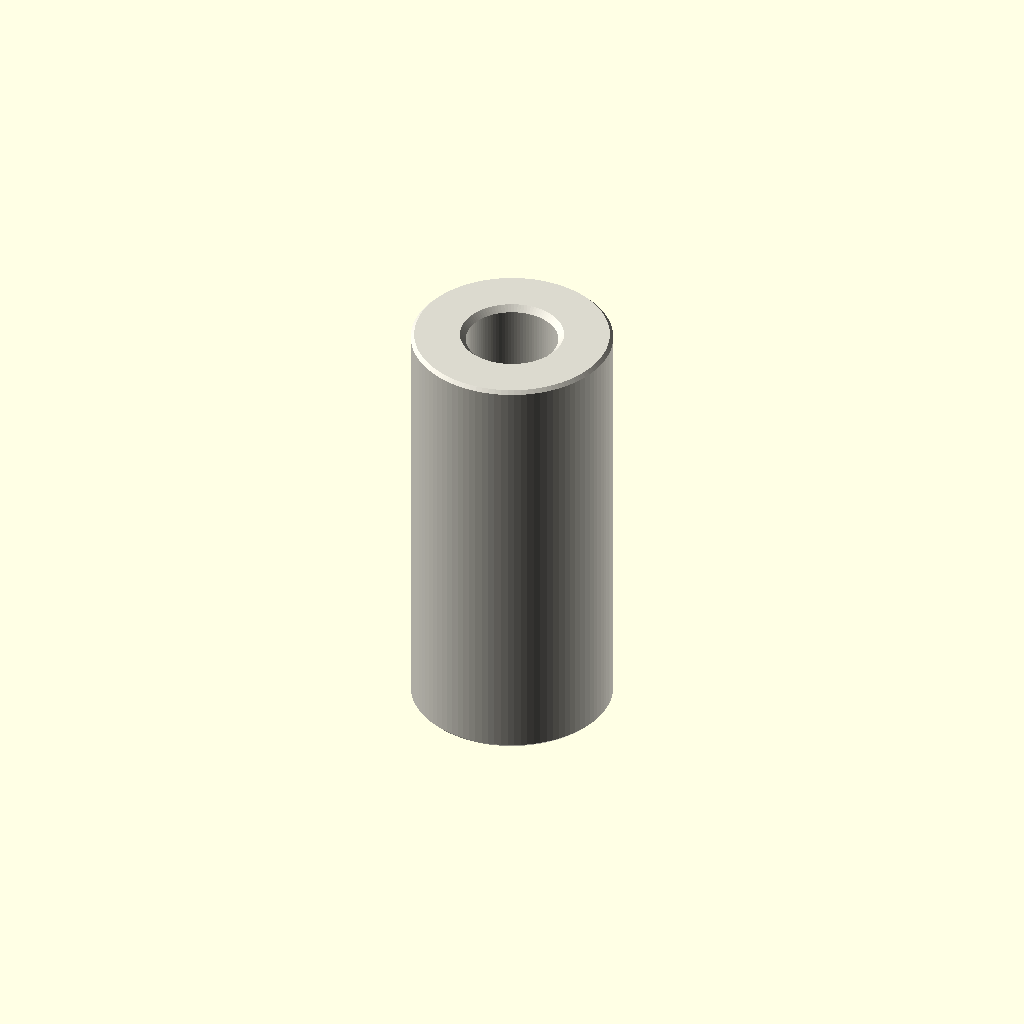
Cell 1 — every parameter at its default value.
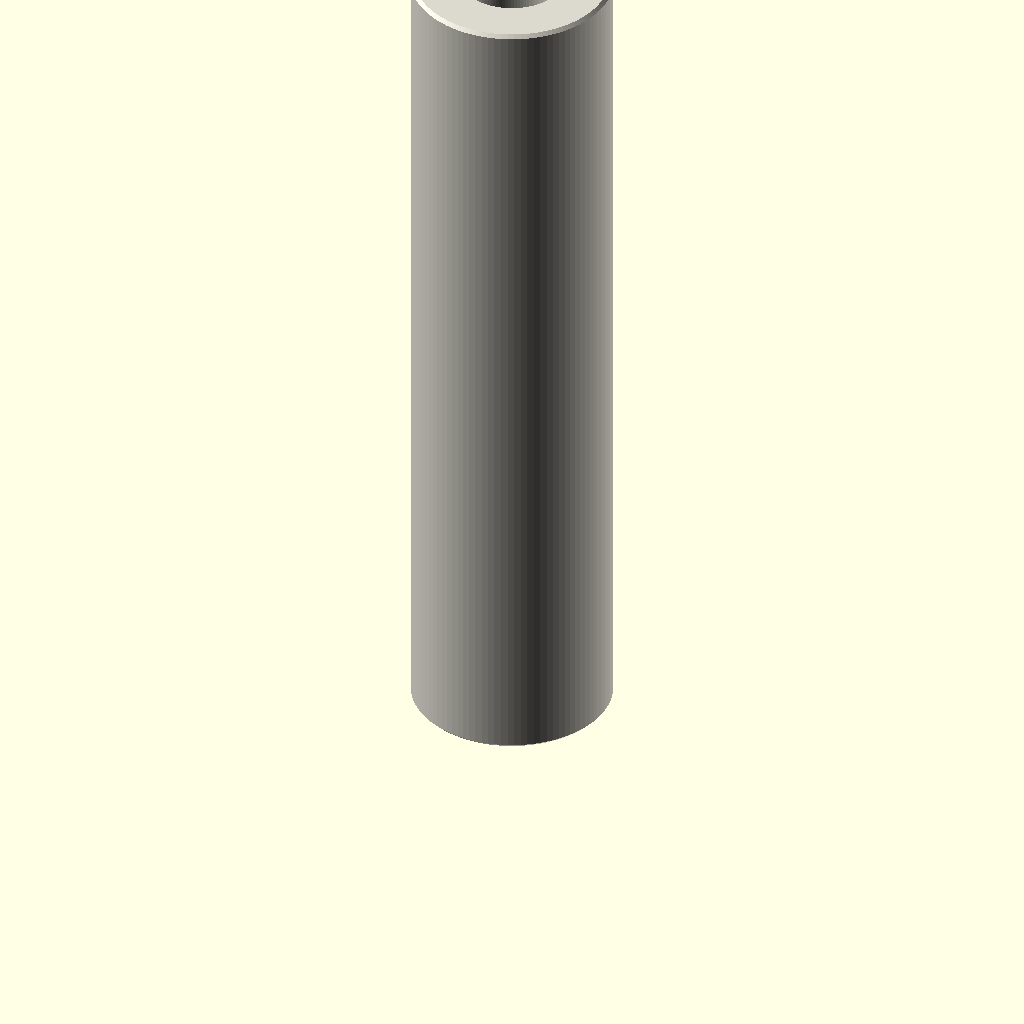
Cell 2: depth_mm = 30 (everything else at default).
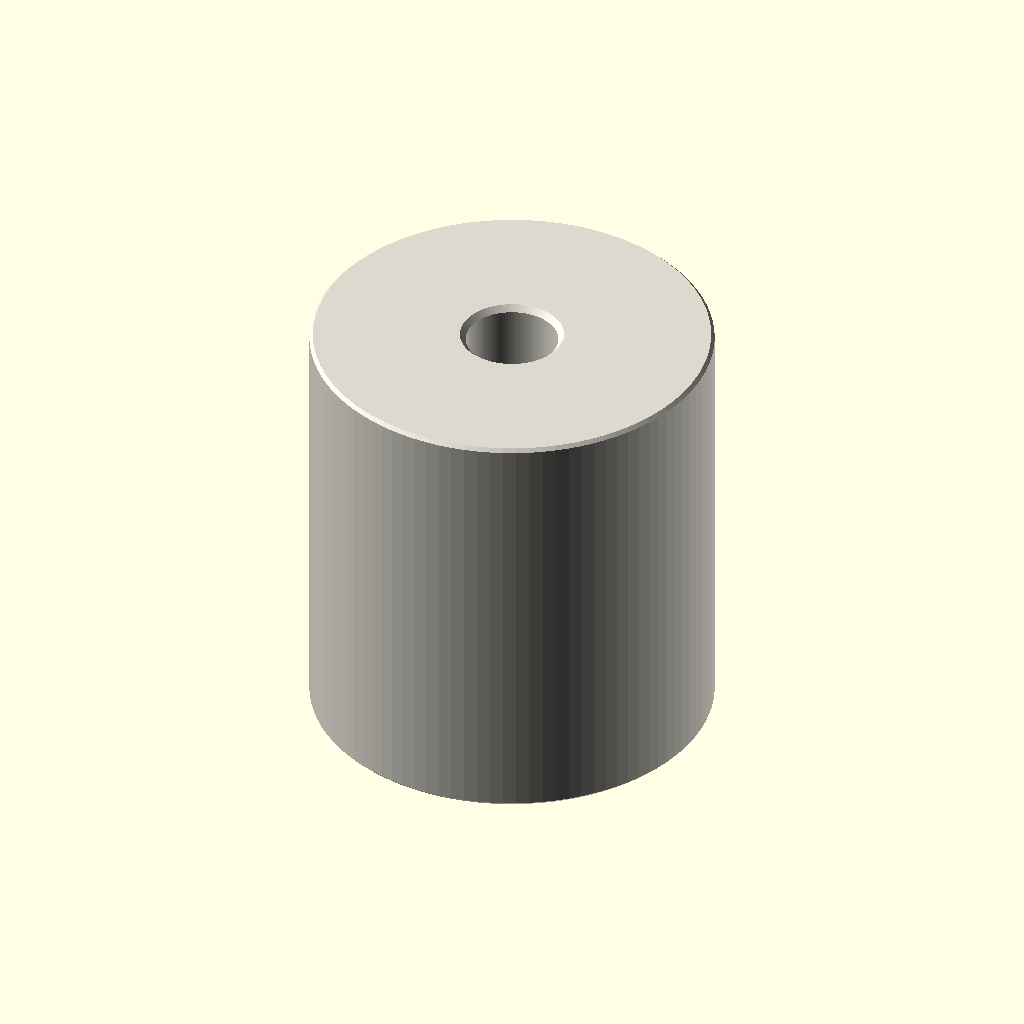
Cell 3 — outer_diameter_mm set to 14, the other parameters unchanged.
All cells are drawn from one camera (rotation 55°, 0°, 25°, orthographic, colour scheme Cornfield), so only the parameter changes between them.
Source of the model, parts/hardware_spacer_m3_nylon_white_7_mm_outer_diameter_15_mm_depth/scad/working.scad:
// OOMP generic catalogue model; units: mm.
// Stud length is additional to body depth. Tapping depths are model assumptions.
variant = "full"; // [full, display]
family = "spacer";
connection_type = "plain";
depth_mm = 15;
stud_length_mm = 0;
tapped_depth_mm = 0;
bore_mm = 3.2;
outer_diameter_mm = 7;
across_flats_mm = 6;
thread_nominal_diameter_mm = 3;
thread_pitch_mm = 0.5;
edge_chamfer_mm = 0.12;
mouth_chamfer_mm = 0.2;
angular_segments = 96;
samples_per_pitch = 16;

// Boundary travels up the outside, then down any tapped/plain bore.
// Equal-height rings at shoulders form the annular shoulder faces.
n = angular_segments;
threaded = family == "standoff";
has_stud = connection_type == "stud_to_tapped" || connection_type == "stud_to_stud";
two_studs = connection_type == "stud_to_stud";
through = !threaded || connection_type == "tapped_to_tapped";
pitch = thread_pitch_mm;
diameter = threaded ? thread_nominal_diameter_mm : bore_mm;
minor = diameter - 5*sqrt(3)*pitch/8;
transition = mouth_chamfer_mm + (threaded ? 5*sqrt(3)*pitch/16 : 0);
tip_chamfer = mouth_chamfer_mm + 17*sqrt(3)*pitch/48;
function sorted(v) = len(v)<=1 ? v : let(p=v[0])
    concat(sorted([for(x=v) if(x<p-1e-8) x]), [p], sorted([for(x=v) if(x>p+1e-8) x]));
function reverse(v) = [for(i=[len(v)-1:-1:0]) v[i]];
function theta(i) = i*360/n;
function fract(x) = x-floor(x);
function phase_distance(i,z) = abs(fract(z/pitch-theta(i)/360+0.5)-0.5);
function thread_r(i,z) = minor/2 + min(5*sqrt(3)*pitch/16,
    max(0,(phase_distance(i,z)-0.125)*pitch*sqrt(3)));
function stud_r(i,z,tip) = min(diameter/2 - (variant=="full" ?
    min(17*sqrt(3)*pitch/48,max(0,(phase_distance(i,z)-0.0625)*pitch*sqrt(3))) : 0),
    diameter/2-tip_chamfer+abs(z-tip));
function body_r(i,z) = (threaded ? across_flats_mm/2/cos(theta(i)%60-30) : outer_diameter_mm/2)
    - max(0,edge_chamfer_mm-min(z,depth_mm-z));
function bore_r(i,z) = max(threaded ? (variant=="full" ? thread_r(i,z) : minor/2) : diameter/2,
    diameter/2+mouth_chamfer_mm-(through ? min(z,depth_mm-z) : depth_mm-z));
function stud_z(a,b,tip) = let(count=variant=="full" ? ceil(stud_length_mm/pitch*samples_per_pitch) : 1)
    sorted(concat([for(i=[0:count]) a+(b-a)*i/count], [tip==a ? tip+tip_chamfer : tip-tip_chamfer]));
body_z = sorted([0,edge_chamfer_mm,depth_mm-edge_chamfer_mm,depth_mm]);
low = through ? 0 : depth_mm-tapped_depth_mm;
count = threaded && variant=="full" ? ceil((depth_mm-low)/pitch*samples_per_pitch) : 1;
bore_z = two_studs ? [] : reverse(sorted(concat(
    [for(i=[0:count]) low+(depth_mm-low)*i/count],
    [depth_mm-mouth_chamfer_mm,depth_mm-transition],
    through ? [mouth_chamfer_mm,transition] : [])));
// Ring descriptors: [height, kind, tip]. Kind: 0 body, 1 stud, 2 bore.
rings = concat(
    has_stud ? [for(z=stud_z(-stud_length_mm,0,-stud_length_mm)) [z,1,-stud_length_mm]] : [],
    [for(z=body_z) [z,0,0]],
    two_studs ? [for(z=stud_z(depth_mm,depth_mm+stud_length_mm,depth_mm+stud_length_mm)) [z,1,depth_mm+stud_length_mm]] : [],
    [for(z=bore_z) [z,2,0]]);
function radius(i,ring) = ring[1]==0 ? body_r(i,ring[0]) :
    ring[1]==1 ? stud_r(i,ring[0],ring[2]) : bore_r(i,ring[0]);
points = concat([for(ring=rings) for(i=[0:n-1])
    [radius(i,ring)*cos(theta(i)),radius(i,ring)*sin(theta(i)),ring[0]]],
    through ? [] : [[0,0,rings[0][0]],[0,0,rings[len(rings)-1][0]]]);
center = len(rings)*n;
last = (len(rings)-1)*n;
// OpenSCAD winding is opposite to STL winding.
faces = concat(
    [for(j=[0:len(rings)-(through ? 1 : 2)]) for(i=[0:n-1]) each
        let(a=j*n+i,b=j*n+(i+1)%n,c=((j+1)%len(rings))*n+(i+1)%n,d=((j+1)%len(rings))*n+i)
        [[a,c,b],[a,d,c]]],
    through ? [] : [for(i=[0:n-1]) each let(k=(i+1)%n)
        [[center,i,k],[center+1,last+k,last+i]]]);
assert(family=="spacer" || family=="standoff");
assert(!threaded || connection_type=="tapped_to_tapped" || has_stud);
assert(depth_mm>0 && diameter>0 && pitch>0);
assert(variant=="full" || variant=="display");
assert(n>=24 && n%12==0 && samples_per_pitch>=8);
assert(mouth_chamfer_mm>0 && mouth_chamfer_mm<depth_mm/2);
assert(edge_chamfer_mm>=0 && edge_chamfer_mm<depth_mm/2);
assert(diameter+4*max(mouth_chamfer_mm,edge_chamfer_mm) < (threaded ? across_flats_mm : outer_diameter_mm));
assert(!has_stud || stud_length_mm>2*mouth_chamfer_mm);
assert(!through || !threaded || 2*transition<depth_mm);
assert(connection_type!="stud_to_tapped" || (tapped_depth_mm>transition && tapped_depth_mm<depth_mm));
color([0.86,0.85,0.81]) polyhedron(points=points,faces=faces,convexity=20);
Customizer parameters (derived from the source; name, type, default, range or options):
variant: string, default "full", options "full", "display"
family: string, default "spacer"
connection_type: string, default "plain"
depth_mm: number, default 15
stud_length_mm: number, default 0
tapped_depth_mm: number, default 0
bore_mm: number, default 3.2
outer_diameter_mm: number, default 7
across_flats_mm: number, default 6
thread_nominal_diameter_mm: number, default 3
thread_pitch_mm: number, default 0.5
edge_chamfer_mm: number, default 0.12
mouth_chamfer_mm: number, default 0.2
angular_segments: number, default 96
samples_per_pitch: number, default 16
